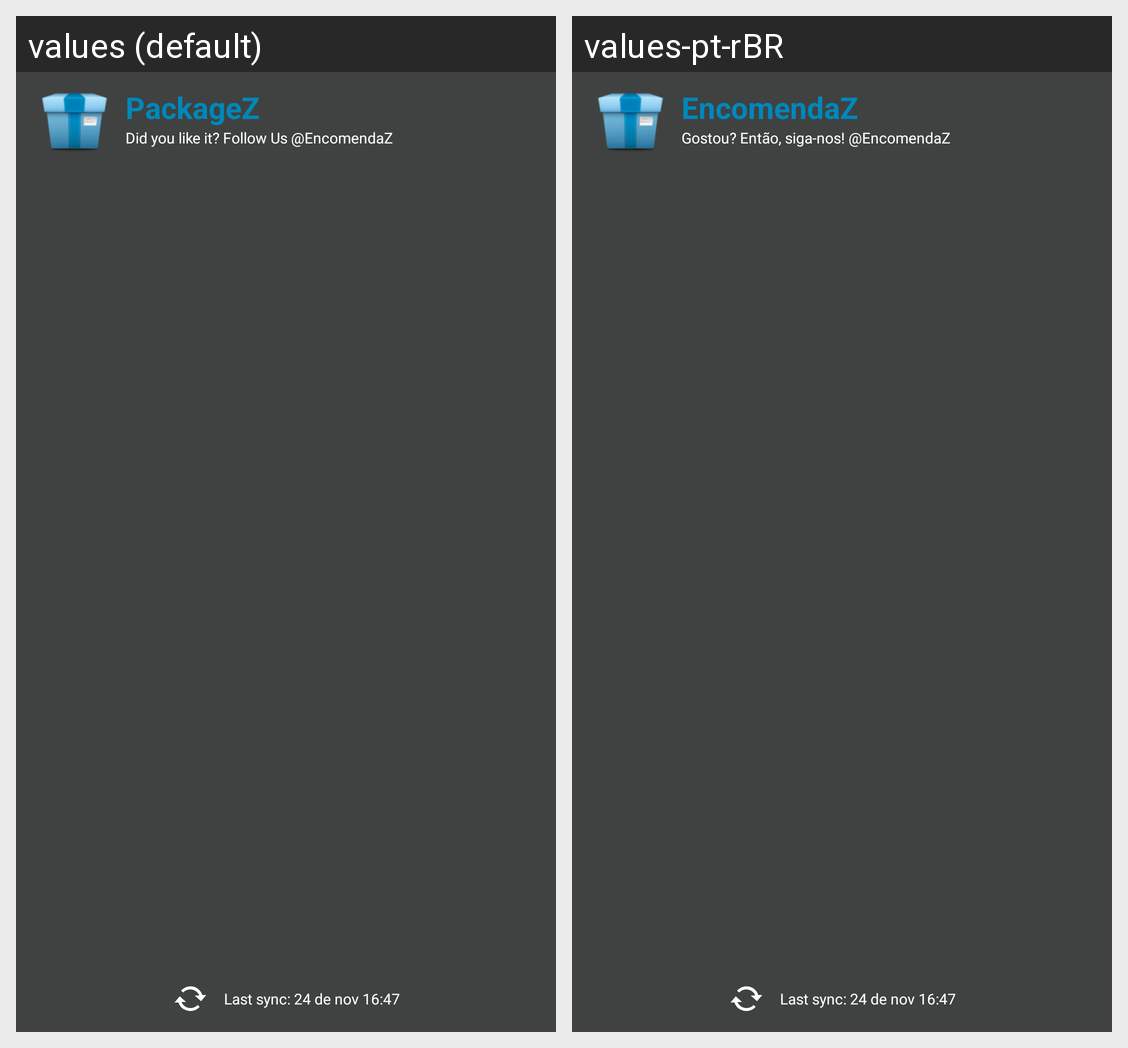

Here is an Android app screen in its default locale and in the app's own translations. Write out the translated-string differences for the strings that appear on this screen.
Android screen res/layout/sliding_menu.xml rendered under 2 locales, left to right: values (default), values-pt-rBR. Device: Nexus 5 (rendered at 1080×1920; each locale shown at half size, 540×960, under a caption strip naming it); theme AppTheme.
Strings drawn on this screen, with the default value and each locale's value (text and hints the layout hard-codes, and strings that could not be matched under every locale, appear in the picture but are not listed):

app_name
  values: PackageZ
  values-pt-rBR: EncomendaZ

did_you_like_it_follow_us
  values: Did you like it? Follow Us @EncomendaZ
  values-pt-rBR: Gostou? Então, siga-nos! @EncomendaZ
